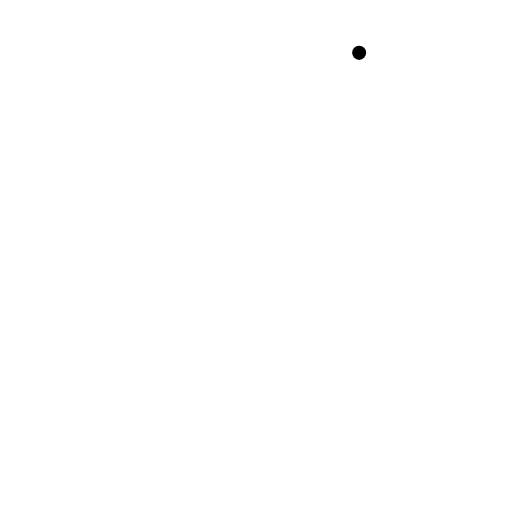
t = 0.00 s
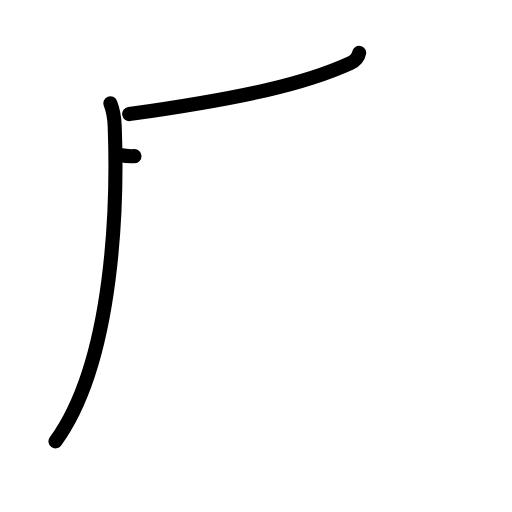
t = 2.17 s
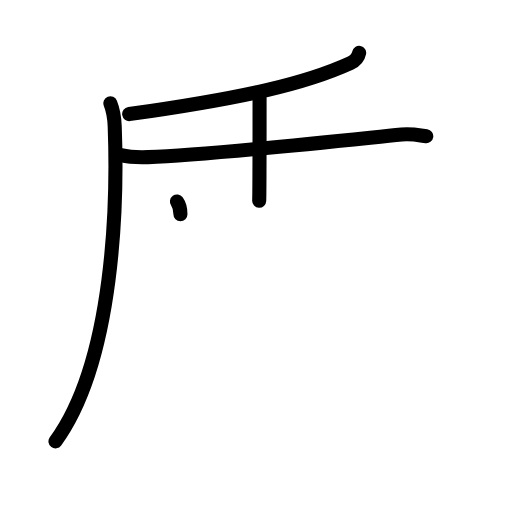
t = 4.38 s
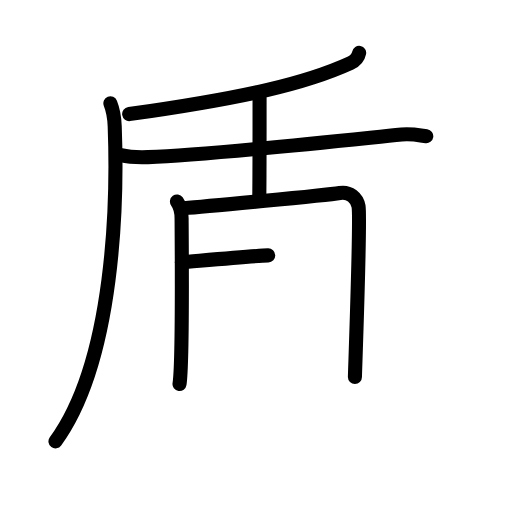
t = 6.50 s
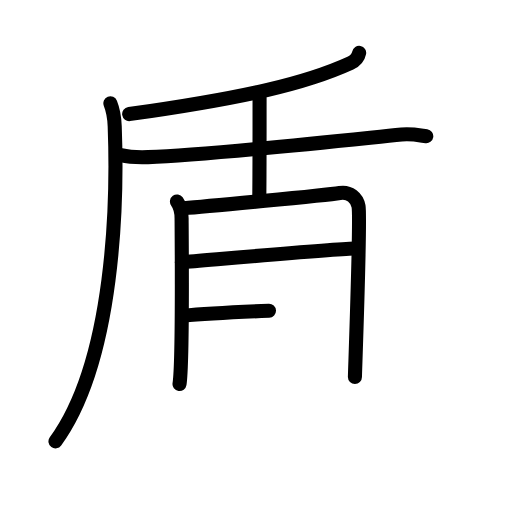
t = 7.50 s
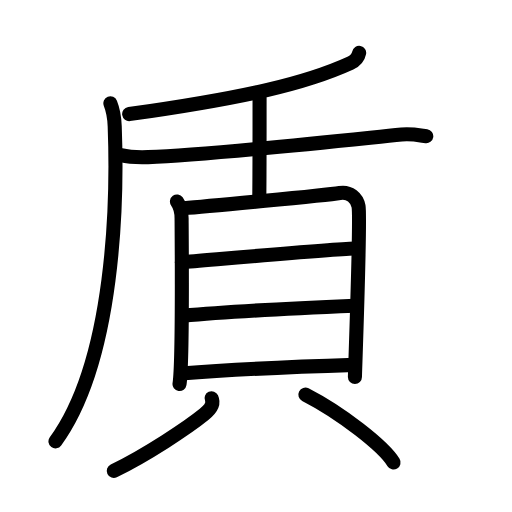
t = 11.00 s

The animated SVG that drew these frames (rendered in a browser with its animation timeline set to each time). Animation: 30 SMIL elements (animate=30); one cycle of 11.00 s.

<?xml version="1.0" encoding="UTF-8"?>
<!--
AniKanjiVG is licensed by CC-BY-SA Paul C. Sommerhoff (https://bitbucket.org/sommerhoff/anikanjivg).
AniKanjiVG uses KanjiVG which is licensed by CC-BY-SA Ulrich Apel (http://kanjivg.tagaini.net).
See also http://creativecommons.org/licenses/by-sa/3.0/
-->
<svg xmlns:kvg='http://kanjivg.tagaini.net' xmlns='http://www.w3.org/2000/svg' width='109' height='109' viewBox='0 0 109 109' style='fill:none;stroke:#000000;stroke-width:3;stroke-linecap:round;stroke-linejoin:round;' id="kvg:kanji_08cad"><g id="kvg:08cad" kvg:element="貭"><g id="kvg:08cad-g1" kvg:position="tare"><g id="kvg:08cad-g2" kvg:element="厂" kvg:variant="true"><path id="kvg:08cad-s1" kvg:type="㇒/㇐" d="M76.46,11.25c-0.23,1.14-1.11,1.83-1.87,2.18c-9.47,4.33-22.4,7.37-47.09,10.86"><animate attributeName="d" begin="0.0s" dur="0.5s" from="M76.46,11.25C76.46,11.25,76.46,11.25,76.46,11.25" to="M76.46,11.25c-0.23,1.14-1.11,1.83-1.87,2.18" />
<animate attributeName="d" begin="0.5s" dur="0.5s" from="M76.46,11.25c-0.23,1.14-1.11,1.83-1.87,2.18c0,0,0,0,0,0,0" to="M76.46,11.25c-0.23,1.14-1.11,1.83-1.87,2.18c-9.47,4.33-22.4,7.37-47.09,10.86" />
</path>
<path id="kvg:08cad-s2" kvg:type="㇒" d="M23.5,22c0.5,1.25,0.83,2.4,0.92,4.86C25,42.25,24.5,76.5,11.81,93.97"><animate attributeName="d" begin="1.0s" dur="0.5s" from="M23.5,22C23.5,22,23.5,22,23.5,22" to="M23.5,22c0.5,1.25,0.83,2.4,0.92,4.86" />
<animate attributeName="d" begin="1.5s" dur="0.5s" from="M23.5,22c0.5,1.25,0.83,2.4,0.92,4.86c0,0,0,0,0,0,0" to="M23.5,22c0.5,1.25,0.83,2.4,0.92,4.86C25,42.25,24.5,76.5,11.81,93.97" />
<animate attributeName="d" begin="0s" dur="1.0s" from="M-100,-100" to="M-100,-100" />
</path>
</g>
<g id="kvg:08cad-g3" kvg:element="十"><path id="kvg:08cad-s3" kvg:type="㇐" d="M25.75,33.04c1.75,0.41,3.74,0.48,5.75,0.41c13-0.45,38.25-3.2,54-4.81c1.99-0.2,3.25,0.07,5.25,0.36"><animate attributeName="d" begin="2.0s" dur="0.3333333333333333s" from="M25.75,33.04C25.75,33.04,25.75,33.04,25.75,33.04" to="M25.75,33.04c1.75,0.41,3.74,0.48,5.75,0.41" />
<animate attributeName="d" begin="2.3333333333333335s" dur="0.3333333333333333s" from="M25.75,33.04c1.75,0.41,3.74,0.48,5.75,0.41c0,0,0,0,0,0,0" to="M25.75,33.04c1.75,0.41,3.74,0.48,5.75,0.41c13-0.45,38.25-3.2,54-4.81" />
<animate attributeName="d" begin="2.6666666666666665s" dur="0.3333333333333333s" from="M25.75,33.04c1.75,0.41,3.74,0.48,5.75,0.41c13-0.45,38.25-3.2,54-4.81c0,0,0,0,0,0,0" to="M25.75,33.04c1.75,0.41,3.74,0.48,5.75,0.41c13-0.45,38.25-3.2,54-4.81c1.99-0.2,3.25,0.07,5.25,0.36" />
<animate attributeName="d" begin="0s" dur="2.0s" from="M-100,-100" to="M-100,-100" />
</path>
<path id="kvg:08cad-s4" kvg:type="㇑" d="M54.5,19.75c0.42,0.17,0.76,0.75,0.76,1.09c0,3.53,0,19.81-0.08,21.91"><animate attributeName="d" begin="3.0s" dur="0.5s" from="M54.5,19.75C54.5,19.75,54.5,19.75,54.5,19.75" to="M54.5,19.75c0.42,0.17,0.76,0.75,0.76,1.09" />
<animate attributeName="d" begin="3.5s" dur="0.5s" from="M54.5,19.75c0.42,0.17,0.76,0.75,0.76,1.09c0,0,0,0,0,0,0" to="M54.5,19.75c0.42,0.17,0.76,0.75,0.76,1.09c0,3.53,0,19.81-0.08,21.91" />
<animate attributeName="d" begin="0s" dur="3.0s" from="M-100,-100" to="M-100,-100" />
</path>
</g>
</g>
<g id="kvg:08cad-g4" kvg:element="貝" kvg:radical="tradit"><g id="kvg:08cad-g5" kvg:element="目" kvg:position="top"><path id="kvg:08cad-s5" kvg:type="㇑" d="M37.67,42.9c0.61,0.84,0.99,2.45,0.99,3.59c0,1.14,0.28,30.47-0.44,35.27"><animate attributeName="d" begin="4.0s" dur="0.5s" from="M37.67,42.9C37.67,42.9,37.67,42.9,37.67,42.9" to="M37.67,42.9c0.61,0.84,0.99,2.45,0.99,3.59" />
<animate attributeName="d" begin="4.5s" dur="0.5s" from="M37.67,42.9c0.61,0.84,0.99,2.45,0.99,3.59c0,0,0,0,0,0,0" to="M37.67,42.9c0.61,0.84,0.99,2.45,0.99,3.59c0,1.14,0.28,30.47-0.44,35.27" />
<animate attributeName="d" begin="0s" dur="4.0s" from="M-100,-100" to="M-100,-100" />
</path>
<path id="kvg:08cad-s6" kvg:type="㇕a" d="M39.17,44.32c3.43-0.25,30.08-2.72,33.17-3.24c2.08-0.35,3.67,1.04,3.99,2.85c0.46,2.56-0.77,35.47-0.77,36.32"><animate attributeName="d" begin="5.0s" dur="0.3333333333333333s" from="M39.17,44.32C39.17,44.32,39.17,44.32,39.17,44.32" to="M39.17,44.32c3.43-0.25,30.08-2.72,33.17-3.24" />
<animate attributeName="d" begin="5.333333333333333s" dur="0.3333333333333333s" from="M39.17,44.32c3.43-0.25,30.08-2.72,33.17-3.24c0,0,0,0,0,0,0" to="M39.17,44.32c3.43-0.25,30.08-2.72,33.17-3.24c2.08-0.35,3.67,1.04,3.99,2.85" />
<animate attributeName="d" begin="5.666666666666667s" dur="0.3333333333333333s" from="M39.17,44.32c3.43-0.25,30.08-2.72,33.17-3.24c2.08-0.35,3.67,1.04,3.99,2.85c0,0,0,0,0,0,0" to="M39.17,44.32c3.43-0.25,30.08-2.72,33.17-3.24c2.08-0.35,3.67,1.04,3.99,2.85c0.46,2.56-0.77,35.47-0.77,36.32" />
<animate attributeName="d" begin="0s" dur="5.0s" from="M-100,-100" to="M-100,-100" />
</path>
<path id="kvg:08cad-s7" kvg:type="㇐a" d="M38.72,55.84c6.41-0.52,31.26-2.76,36.76-2.93"><animate attributeName="d" begin="6.0s" dur="1.0s" from="M38.72,55.84C38.72,55.84,38.72,55.84,38.72,55.84" to="M38.72,55.84c6.41-0.52,31.26-2.76,36.76-2.93" />
<animate attributeName="d" begin="0s" dur="6.0s" from="M-100,-100" to="M-100,-100" />
</path>
<path id="kvg:08cad-s8" kvg:type="㇐a" d="M39,67.21c9.67-0.92,26.26-1.7,36.52-2.13"><animate attributeName="d" begin="7.0s" dur="1.0s" from="M39,67.21C39,67.21,39,67.21,39,67.21" to="M39,67.21c9.67-0.92,26.26-1.7,36.52-2.13" />
<animate attributeName="d" begin="0s" dur="7.0s" from="M-100,-100" to="M-100,-100" />
</path>
<path id="kvg:08cad-s9" kvg:type="㇐a" d="M38.56,79.51c9.67-0.76,28.14-1.56,36.96-1.83"><animate attributeName="d" begin="8.0s" dur="1.0s" from="M38.56,79.51C38.56,79.51,38.56,79.51,38.56,79.51" to="M38.56,79.51c9.67-0.76,28.14-1.56,36.96-1.83" />
<animate attributeName="d" begin="0s" dur="8.0s" from="M-100,-100" to="M-100,-100" />
</path>
</g>
<g id="kvg:08cad-g6" kvg:position="bottom"><path id="kvg:08cad-s10" kvg:type="㇒" d="M45.04,84.78c0.57,1.27-0.43,2.51-1.57,3.43c-3.42,2.79-12.41,8.74-19.25,12.04"><animate attributeName="d" begin="9.0s" dur="0.5s" from="M45.04,84.78C45.04,84.78,45.04,84.78,45.04,84.78" to="M45.04,84.78c0.57,1.27-0.43,2.51-1.57,3.43" />
<animate attributeName="d" begin="9.5s" dur="0.5s" from="M45.04,84.78c0.57,1.27-0.43,2.51-1.57,3.43c0,0,0,0,0,0,0" to="M45.04,84.78c0.57,1.27-0.43,2.51-1.57,3.43c-3.42,2.79-12.41,8.74-19.25,12.04" />
<animate attributeName="d" begin="0s" dur="9.0s" from="M-100,-100" to="M-100,-100" />
</path>
<path id="kvg:08cad-s11" kvg:type="㇔" d="M65.01,84.01c7.65,3.92,16.69,11.02,18.77,14.45"><animate attributeName="d" begin="10.0s" dur="1.0s" from="M65.01,84.01C65.01,84.01,65.01,84.01,65.01,84.01" to="M65.01,84.01c7.65,3.92,16.69,11.02,18.77,14.45" />
<animate attributeName="d" begin="0s" dur="10.0s" from="M-100,-100" to="M-100,-100" />
</path>
</g>
</g>
</g>
</svg>
